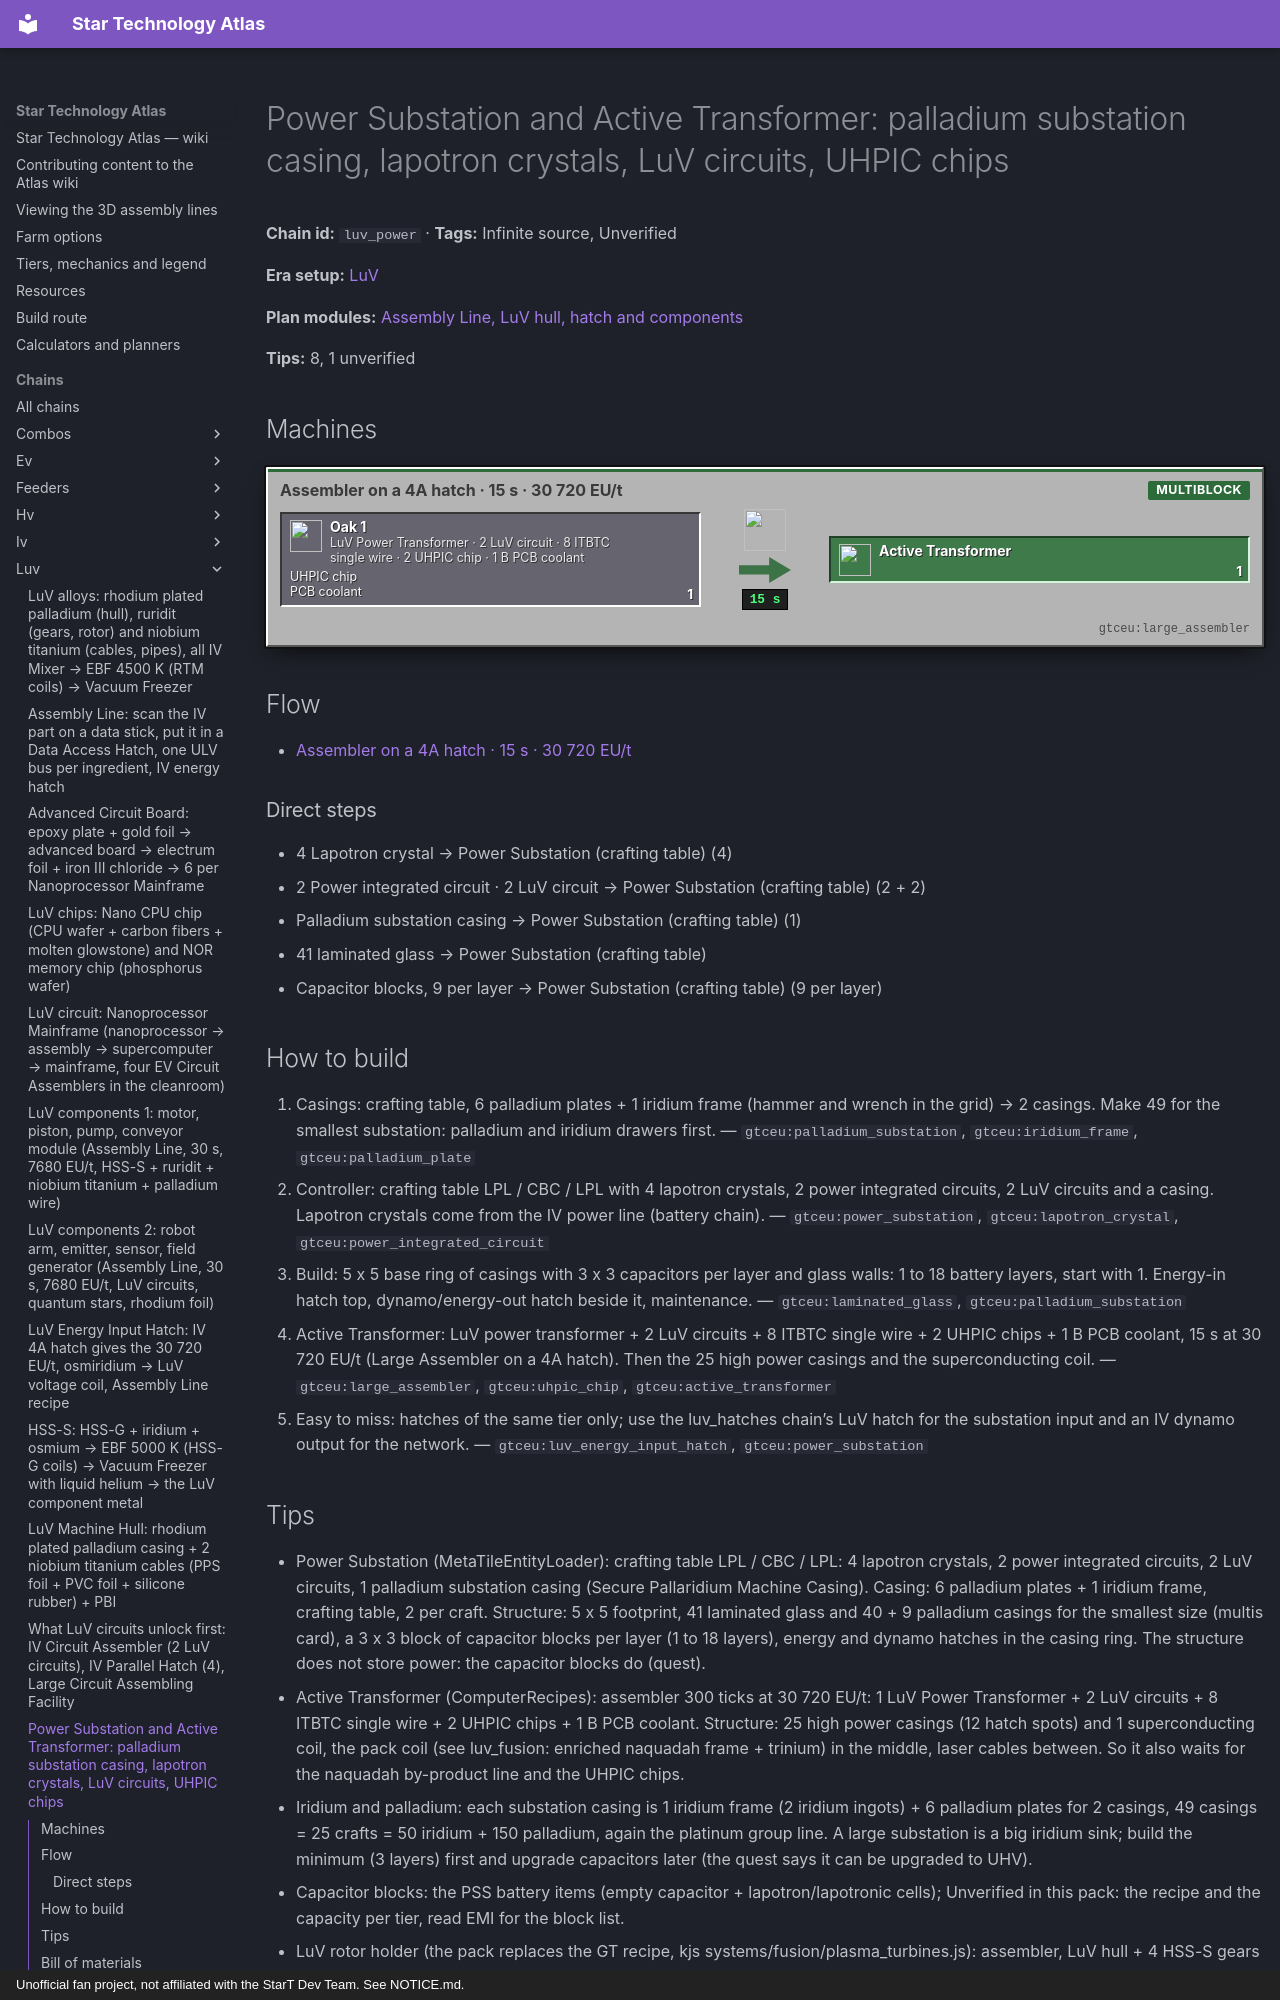

repository: BLGuyDev/StarT-Atlas · page: chains/luv/luv_power/index.html · generator: mkdocs · copyright: Unofficial fan project, not affiliated with the StarT Dev Team. See NOTICE.md.

---
kind: chain
id: luv_power
order: 1300
data:
  t: |-
    Power Substation and Active Transformer: palladium substation casing, lapotron crystals, LuV circuits, UHPIC chips
  inf: true
  "n":
    - [lc, "4 Lapotron crystal", i, "gtceu:lapotron_crystal"]
    - - pc
      - "2 Power integrated circuit · 2 LuV circuit"
      - g
      - functionalstorage:oak_1
      - [[Power IC, "gtceu:power_integrated_circuit"], [Nanoprocessor Mainframe, "gtceu:nano_processor_mainframe"]]
    - [cs, Palladium substation casing, x, "gtceu:palladium_substation"]
    - [ps, "Power Substation (crafting table)", o, "gtceu:power_substation"]
    - [gl, "41 laminated glass", i, "gtceu:laminated_glass"]
    - [ba, "Capacitor blocks, 9 per layer", x, "gtceu:palladium_substation"]
    - - tr
      - LuV Power Transformer · 2 LuV circuit · 8 ITBTC single wire · 2 UHPIC chip · 1 B PCB coolant
      - g
      - functionalstorage:oak_1
      - [[UHPIC chip, "gtceu:uhpic_chip"], [PCB coolant, "gtceu:pcb_coolant_bucket"]]
    - [a1, "Assembler on a 4A hatch · 15 s · 30 720 EU/t", m, "gtceu:large_assembler"]
    - [at, Active Transformer, o, "gtceu:active_transformer"]
  e:
    - [lc, ps, "4"]
    - [pc, ps, "2 + 2"]
    - [cs, ps, "1"]
    - [gl, ps]
    - [ba, ps, "9 per layer"]
    - [tr, a1, "1"]
    - [a1, at, "1 / 15 s"]
  tips:
    - |-
      Power Substation (MetaTileEntityLoader): crafting table LPL / CBC / LPL: 4 lapotron crystals, 2 power integrated circuits, 2 LuV circuits, 1 palladium substation casing (Secure Pallaridium Machine Casing). Casing: 6 palladium plates + 1 iridium frame, crafting table, 2 per craft. Structure: 5 x 5 footprint, 41 laminated glass and 40 + 9 palladium casings for the smallest size (multis card), a 3 x 3 block of capacitor blocks per layer (1 to 18 layers), energy and dynamo hatches in the casing ring. The structure does not store power: the capacitor blocks do (quest).
    - |-
      Active Transformer (ComputerRecipes): assembler 300 ticks at 30 720 EU/t: 1 LuV Power Transformer + 2 LuV circuits + 8 ITBTC single wire + 2 UHPIC chips + 1 B PCB coolant. Structure: 25 high power casings (12 hatch spots) and 1 superconducting coil, the pack coil (see luv_fusion: enriched naquadah frame + trinium) in the middle, laser cables between. So it also waits for the naquadah by-product line and the UHPIC chips.
    - |-
      Iridium and palladium: each substation casing is 1 iridium frame (2 iridium ingots) + 6 palladium plates for 2 casings, 49 casings = 25 crafts = 50 iridium + 150 palladium, again the platinum group line. A large substation is a big iridium sink; build the minimum (3 layers) first and upgrade capacitors later (the quest says it can be upgraded to UHV).
    - |-
      Capacitor blocks: the PSS battery items (empty capacitor + lapotron/lapotronic cells); Unverified in this pack: the recipe and the capacity per tier, read EMI for the block list.
    - |-
      LuV rotor holder (the pack replaces the GT recipe, kjs systems/fusion/plasma_turbines.js): assembler, LuV hull + 4 HSS-S gears + 1 LuV motor + 4 small rhodium plated palladium gears + 6 HSS-S rounds + 1 RPP ring + 288 mB PTFE, circuit 3, LuV power. It needs the LuV motor from the Assembly Line and the HSS-S metals first. Quest rule: each holder tier doubles power and parallels for 1.8x fuel, on top of a 10 % efficiency bonus. Dragonsteel rotors are not a LuV item: dragonsteel is a ZPM superconductor (blast 7100 K, ZPM hatch, 1800 ticks; dust = 4 tungsten + 8 magnesium diboride + 2 cadmium in a mixer, 900 ticks, 16 000 EU/t) and needs naquadah coils (7200 K), so it only fits a LuV holder once you are in ZPM.
    - |-
      Why at LuV: the 100 000 EU/t Assembly Line recipes (ZPM-gated), the fusion start energy of 150 MEU and the 4A hatches all want a buffer. Do not build the substation before the LuV hatches exist, it only accepts hatch voltage you can supply.
    - |-
      Sub-steps people skip: (1) the controller is a crafting recipe, the casing is a separate craft; (2) the substation needs at least 1 energy-in and 1 energy-out hatch (or laser); (3) UHPIC chips are the rare input of the transformer, not the glass; (4) laser cables need osmiridium foil and PTFE (cleanroom assembler).
    - |-
      Unverified: the capacitor block recipes, the exact casing totals for your layer count (use the multis card BOM), the Active Transformer laser-cable layout.
  b:
    - ["gtceu:power_substation", 1]
    - ["gtceu:active_transformer", 1]
    - ["gtceu:luv_energy_input_hatch", 1]
    - ["gtceu:large_assembler", 1]
    - ["functionalstorage:oak_1", 10]
    - ["modularrouters:modular_router", 6]
    - ["gtceu:lv_robot_arm", 6]
    - ["gtceu:item_filter", 6]
    - ["pipez:item_pipe", 16]
    - ["pipez:fluid_pipe", 3]
    - ["gtceu:steel_drum", 2]
  how:
    - i: ["gtceu:palladium_substation", "gtceu:iridium_frame", "gtceu:palladium_plate"]
      t: |-
        Casings: crafting table, 6 palladium plates + 1 iridium frame (hammer and wrench in the grid) → 2 casings. Make 49 for the smallest substation: palladium and iridium drawers first.
    - i: ["gtceu:power_substation", "gtceu:lapotron_crystal", "gtceu:power_integrated_circuit"]
      t: |-
        Controller: crafting table LPL / CBC / LPL with 4 lapotron crystals, 2 power integrated circuits, 2 LuV circuits and a casing. Lapotron crystals come from the IV power line (battery chain).
    - i: ["gtceu:laminated_glass", "gtceu:palladium_substation"]
      t: |-
        Build: 5 x 5 base ring of casings with 3 x 3 capacitors per layer and glass walls: 1 to 18 battery layers, start with 1. Energy-in hatch top, dynamo/energy-out hatch beside it, maintenance.
    - i: ["gtceu:large_assembler", "gtceu:uhpic_chip", "gtceu:active_transformer"]
      t: |-
        Active Transformer: LuV power transformer + 2 LuV circuits + 8 ITBTC single wire + 2 UHPIC chips + 1 B PCB coolant, 15 s at 30 720 EU/t (Large Assembler on a 4A hatch). Then the 25 high power casings and the superconducting coil.
    - i: ["gtceu:luv_energy_input_hatch", "gtceu:power_substation"]
      t: |-
        Easy to miss: hatches of the same tier only; use the luv_hatches chain’s LuV hatch for the substation input and an IV dynamo output for the network.
---
